Photos from the image-classification dataset "Zeytin_224x224_Augmented" in the GitHub repository omersuyank/OliveDiseases. Its 3 classes are: kus gozu mantari, pas akari, saglikli.

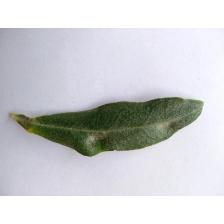
Label: pas akari

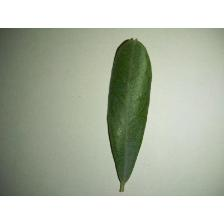
Label: saglikli

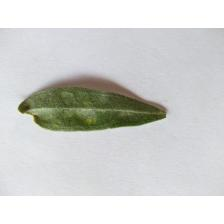
Label: pas akari

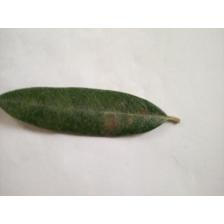
Label: kus gozu mantari

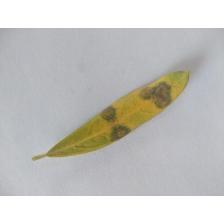
Label: kus gozu mantari

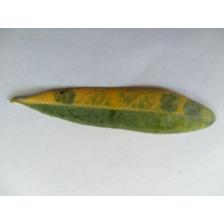
Label: kus gozu mantari
